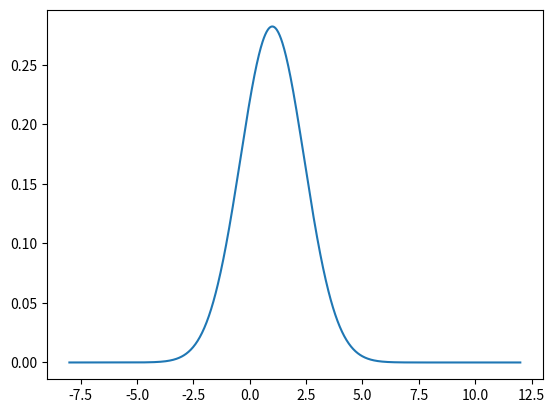

This figure's Python source: (Note: this script raises an exception after producing the figure.)
############################################################################################
# Copyright (C) 2024 by Sandro Cumani                                                      #
#                                                                                          #
# This file is provided for didactic purposes only, according to the Politecnico di Torino #
# policies on didactic material.                                                           #
#                                                                                          #
# Any form of re-distribution or online publication is forbidden.                          #
#                                                                                          #
# This file is provided as-is, without any warranty                                        #
############################################################################################

import numpy


def vcol(x):
    return x.reshape((x.size, 1))


def vrow(x):
    return x.reshape((1, x.size))


def compute_mu_C(D):
    mu = vcol(D.mean(1))
    C = ((D - mu) @ (D - mu).T) / float(D.shape[1])
    return mu, C


# Compute log-density for a single sample x (column vector). The result is a 1-D array with 1 element
def logpdf_GAU_ND_singleSample(x, mu, C):
    P = numpy.linalg.inv(C)
    return -0.5 * x.shape[0] * numpy.log(numpy.pi * 2) - 0.5 * numpy.linalg.slogdet(C)[1] - 0.5 * (
                (x - mu).T @ P @ (x - mu)).ravel()


# Compute log-densities for N samples, arranged as a MxN matrix X (N stacked column vectors). The result is a 1-D array with N elements, corresponding to the N log-densities
def logpdf_GAU_ND_slow(X, mu, C):
    ll = [logpdf_GAU_ND_singleSample(X[:, i:i + 1], mu, C) for i in range(X.shape[1])]
    return numpy.array(ll).ravel()


# Compute log-densities for N samples, arranged as a MxN matrix X (N stacked column vectors). The result is a 1-D array with N elements, corresponding to the N log-densities
def logpdf_GAU_ND_fast(x, mu, C):
    P = numpy.linalg.inv(C)
    return -0.5 * x.shape[0] * numpy.log(numpy.pi * 2) - 0.5 * numpy.linalg.slogdet(C)[1] - 0.5 * (
                (x - mu) * (P @ (x - mu))).sum(0)


logpdf_GAU_ND = logpdf_GAU_ND_slow


def log_likelihood(X, mu, C):
    return logpdf_GAU_ND(X, mu, C).sum()


if __name__ == '__main__':
    # Plot
    import matplotlib.pyplot as plt

    plt.figure()
    XPlot = numpy.linspace(-8, 12, 1000)
    m = numpy.ones((1, 1)) * 1.0
    C = numpy.ones((1, 1)) * 2.0
    plt.plot(XPlot.ravel(), numpy.exp(logpdf_GAU_ND(vrow(XPlot), m, C)))
    # plt.show()

    # Check pdf - we check both the fast and slow functions
    pdfSol = numpy.load('llGAU.npy')
    pdfGau = logpdf_GAU_ND_fast(vrow(XPlot), m, C)
    print(numpy.abs(pdfSol - pdfGau).max())
    pdfGau = logpdf_GAU_ND_slow(vrow(XPlot), m, C)
    print(numpy.abs(pdfSol - pdfGau).max())

    # Check multi-dimensional pdf - we check both the fast and slow functions    
    XND = numpy.load('XND.npy')
    mu = numpy.load('muND.npy')
    C = numpy.load('CND.npy')

    pdfSol = numpy.load('llND.npy')
    pdfGau = logpdf_GAU_ND_fast(XND, mu, C)
    print(numpy.abs(pdfSol - pdfGau).max())
    pdfGau = logpdf_GAU_ND_slow(XND, mu, C)
    print(numpy.abs(pdfSol - pdfGau).max())

    # ML estimates - XND
    m_ML, C_ML = compute_mu_C(XND)
    print(m_ML)
    print(C_ML)
    print(log_likelihood(XND, m_ML, C_ML))

    # ML estimates - X1D
    X1D = numpy.load('X1D.npy')
    m_ML, C_ML = compute_mu_C(X1D)
    print(m_ML)
    print(C_ML)

    plt.figure()
    plt.hist(X1D.ravel(), bins=50, density=True)
    XPlot = numpy.linspace(-8, 12, 1000)
    plt.plot(XPlot.ravel(), numpy.exp(logpdf_GAU_ND(vrow(XPlot), m_ML, C_ML)))
    # plt.show()

    print(log_likelihood(X1D, m_ML, C_ML))
    # Trying other values
    print(log_likelihood(X1D, numpy.array([[1.0]]), numpy.array([[2.0]])))
    print(log_likelihood(X1D, numpy.array([[0.0]]), numpy.array([[1.0]])))
    print(log_likelihood(X1D, numpy.array([[2.0]]), numpy.array([[6.0]])))  # Values close to ML estimates
